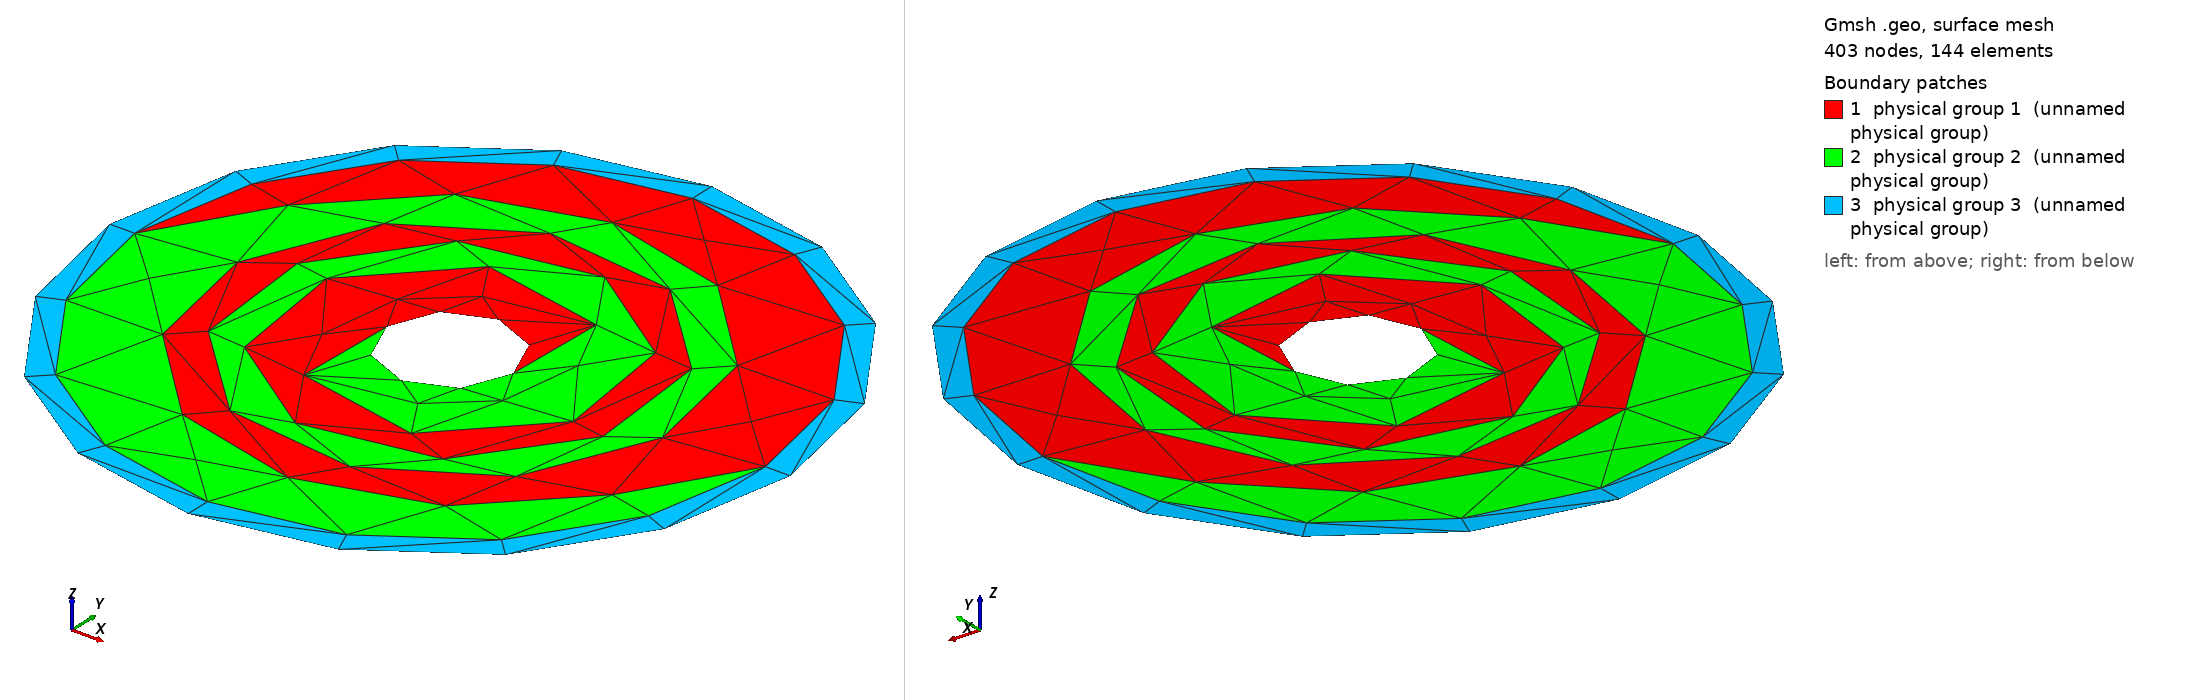

Gmsh geometry script, surface-meshed: 403 nodes, 144 surface elements. Boundary patches (legend numbers): 1 physical group 1 (unnamed physical group), 2 physical group 2 (unnamed physical group), 3 physical group 3 (unnamed physical group). Left view from above one corner, right view from below the opposite corner. Legend entries are the model's physical surfaces. The drawing asked Gmsh for element sizes between 1% and 20% of the model's largest extent; the script's own settings can give other sizes.

=== jelly_roll.geo (drawn) ===
// A wound ("jelly roll") cell in cross-section, as in a cylindrical battery
// or capacitor. Two electrode strips (mat 1 and mat 2) are wound together
// round a hollow mandrel -- a void, r < 0.2 -- and fill the steel can (mat
// 3, 0.08 thick) out to r = 1. The two strips are separated by two spiral
// interfaces, the second the first turned through half a turn, each winding
// twice round the mandrel. A real roll has dozens of turns; two is what the
// resolution holds.
//
// What this domain is for. Its answer is tiny and nothing local finds it.
// Each strip is a topological disk with exactly four corners -- the two
// places its spirals leave the mandrel and the two where they reach the can
// -- so each is ONE block, a long curved rectangle wound twice round the
// hole, and the two share both spirals whole. With the can split where the
// spirals land, the minimal block decomposition has four blocks. A layout
// built from local decisions (a singularity here, a separatrix there) cannot
// see that a strip closes up two turns later, and the count it produces
// instead measures how badly it fails to. The strips are 0.10 thick at
// mid-radius (4.6 elements at NP = 100, h = 0.0216 here) and much thicker
// near the ends, which is where the pitch is.
//
// Each spiral leaves the mandrel and reaches the can RADIALLY, so the four
// landings are right angles and no strip has an acute corner: the spirals are
// r = 0.2 + 0.8 t, theta = 4 pi (t - sin(2 pi t) / 2 pi), t in [0, 1], whose
// winding rate vanishes at both ends. Two of the four landings are on the
// rim of the mandrel, which is a void rather than a disk, so nothing here is
// a full-circle material region.

r_in  = 0.2;       // mandrel
r_can = 1.0;       // inside of the can
r_out = 1.08;      // outside of the can
Theta = 4 * Pi;    // two turns
N     = 160;       // spline points per spiral

Point(1) = {0, 0, 0, 1.0};   // centre of every circle

// Quarter points of the three circles (a GEO Circle spans less than 180
// degrees). The spirals start at the mandrel's 0 and 180-degree points and
// end at the same angles on the can, two turns later.
Point(2)  = { r_in,  0,     0, 1.0};
Point(3)  = { 0,     r_in,  0, 1.0};
Point(4)  = {-r_in,  0,     0, 1.0};
Point(5)  = { 0,    -r_in,  0, 1.0};
Point(6)  = { r_can, 0,     0, 1.0};
Point(7)  = { 0,     r_can, 0, 1.0};
Point(8)  = {-r_can, 0,     0, 1.0};
Point(9)  = { 0,    -r_can, 0, 1.0};
Point(10) = { r_out, 0,     0, 1.0};
Point(11) = { 0,     r_out, 0, 1.0};
Point(12) = {-r_out, 0,     0, 1.0};
Point(13) = { 0,    -r_out, 0, 1.0};

// Interior points of the two spirals.
For i In {1:N - 1}
  t  = i / N;
  r  = r_in + (r_can - r_in) * t;
  th = Theta * (t - Sin(2 * Pi * t) / (2 * Pi));
  Point(1000 + i) = {r * Cos(th),      r * Sin(th),      0, 1.0};
  Point(3000 + i) = {r * Cos(th + Pi), r * Sin(th + Pi), 0, 1.0};
EndFor
Spline(1) = {2, 1001:1000 + N - 1, 6};   // first spiral, mandrel to can
Spline(2) = {4, 3001:3000 + N - 1, 8};   // second, half a turn behind

Circle(11) = {2, 1, 3};    // mandrel
Circle(12) = {3, 1, 4};
Circle(13) = {4, 1, 5};
Circle(14) = {5, 1, 2};
Circle(21) = {6, 1, 7};    // inside of the can
Circle(22) = {7, 1, 8};
Circle(23) = {8, 1, 9};
Circle(24) = {9, 1, 6};
Circle(31) = {10, 1, 11};  // outside of the can
Circle(32) = {11, 1, 12};
Circle(33) = {12, 1, 13};
Circle(34) = {13, 1, 10};

// Each strip: out along one spiral, half way round the can, back in along
// the other spiral, half way round the mandrel.
Curve Loop(1) = {1, 21, 22, -2, -12, -11};
Plane Surface(1) = {1};              // first electrode
Curve Loop(2) = {2, 23, 24, -1, -14, -13};
Plane Surface(2) = {2};              // second electrode
Curve Loop(3) = {31, 32, 33, 34};
Curve Loop(4) = {21, 22, 23, 24};
Plane Surface(3) = {3, 4};           // can

Physical Surface(1) = {1};
Physical Surface(2) = {2};
Physical Surface(3) = {3};
